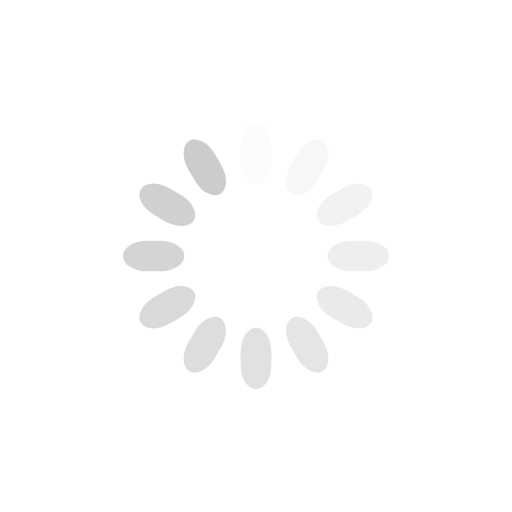
t = 0.00 s
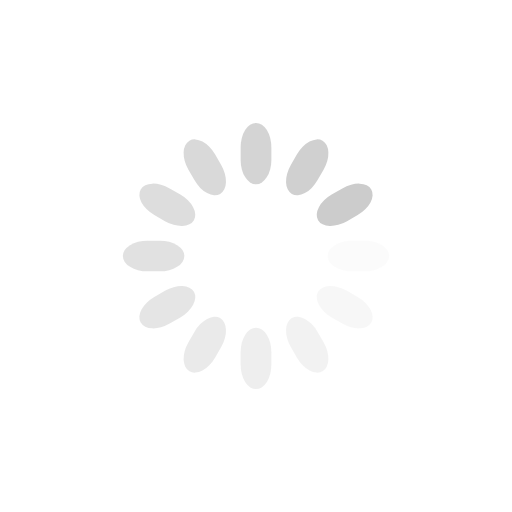
t = 0.43 s
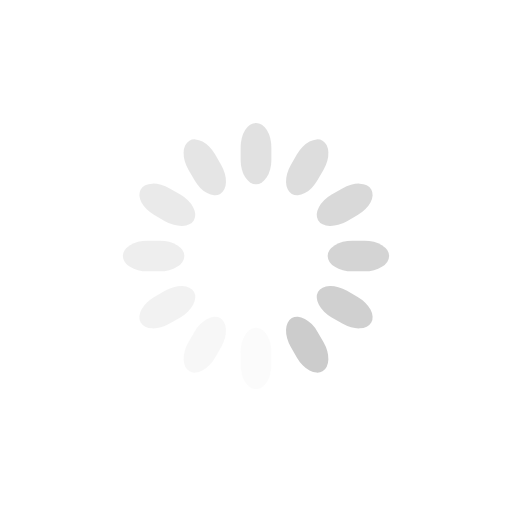
t = 0.85 s
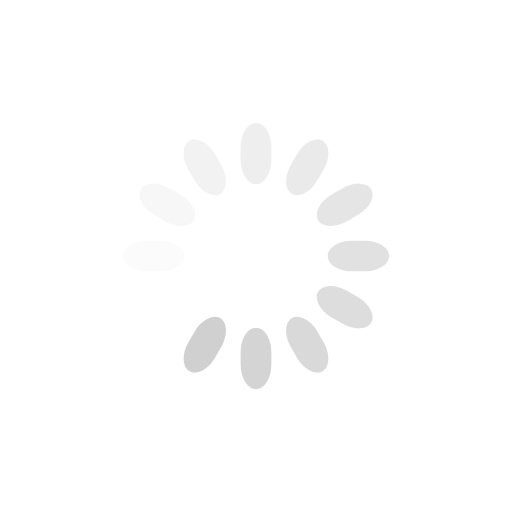
t = 1.28 s

The animated SVG that drew these frames (rendered in a browser with its animation timeline set to each time). Animation: 12 SMIL elements (animate=12); one cycle of 1.70 s, repeats indefinitely.

<svg class="lds-spinner" width="200px"  height="200px"  xmlns="http://www.w3.org/2000/svg" xmlns:xlink="http://www.w3.org/1999/xlink" viewBox="0 0 100 100" preserveAspectRatio="xMidYMid" style="background: none;"><g transform="rotate(0 50 50)">
  <rect x="47" y="24" rx="9.4" ry="4.8" width="6" height="12" fill="#cccccc">
    <animate attributeName="opacity" values="1;0" keyTimes="0;1" dur="1.7s" begin="-1.5583333333333333s" repeatCount="indefinite"></animate>
  </rect>
</g><g transform="rotate(30 50 50)">
  <rect x="47" y="24" rx="9.4" ry="4.8" width="6" height="12" fill="#cccccc">
    <animate attributeName="opacity" values="1;0" keyTimes="0;1" dur="1.7s" begin="-1.4166666666666667s" repeatCount="indefinite"></animate>
  </rect>
</g><g transform="rotate(60 50 50)">
  <rect x="47" y="24" rx="9.4" ry="4.8" width="6" height="12" fill="#cccccc">
    <animate attributeName="opacity" values="1;0" keyTimes="0;1" dur="1.7s" begin="-1.275s" repeatCount="indefinite"></animate>
  </rect>
</g><g transform="rotate(90 50 50)">
  <rect x="47" y="24" rx="9.4" ry="4.8" width="6" height="12" fill="#cccccc">
    <animate attributeName="opacity" values="1;0" keyTimes="0;1" dur="1.7s" begin="-1.1333333333333333s" repeatCount="indefinite"></animate>
  </rect>
</g><g transform="rotate(120 50 50)">
  <rect x="47" y="24" rx="9.4" ry="4.8" width="6" height="12" fill="#cccccc">
    <animate attributeName="opacity" values="1;0" keyTimes="0;1" dur="1.7s" begin="-0.9916666666666667s" repeatCount="indefinite"></animate>
  </rect>
</g><g transform="rotate(150 50 50)">
  <rect x="47" y="24" rx="9.4" ry="4.8" width="6" height="12" fill="#cccccc">
    <animate attributeName="opacity" values="1;0" keyTimes="0;1" dur="1.7s" begin="-0.85s" repeatCount="indefinite"></animate>
  </rect>
</g><g transform="rotate(180 50 50)">
  <rect x="47" y="24" rx="9.4" ry="4.8" width="6" height="12" fill="#cccccc">
    <animate attributeName="opacity" values="1;0" keyTimes="0;1" dur="1.7s" begin="-0.7083333333333334s" repeatCount="indefinite"></animate>
  </rect>
</g><g transform="rotate(210 50 50)">
  <rect x="47" y="24" rx="9.4" ry="4.8" width="6" height="12" fill="#cccccc">
    <animate attributeName="opacity" values="1;0" keyTimes="0;1" dur="1.7s" begin="-0.5666666666666667s" repeatCount="indefinite"></animate>
  </rect>
</g><g transform="rotate(240 50 50)">
  <rect x="47" y="24" rx="9.4" ry="4.8" width="6" height="12" fill="#cccccc">
    <animate attributeName="opacity" values="1;0" keyTimes="0;1" dur="1.7s" begin="-0.425s" repeatCount="indefinite"></animate>
  </rect>
</g><g transform="rotate(270 50 50)">
  <rect x="47" y="24" rx="9.4" ry="4.8" width="6" height="12" fill="#cccccc">
    <animate attributeName="opacity" values="1;0" keyTimes="0;1" dur="1.7s" begin="-0.2833333333333333s" repeatCount="indefinite"></animate>
  </rect>
</g><g transform="rotate(300 50 50)">
  <rect x="47" y="24" rx="9.4" ry="4.8" width="6" height="12" fill="#cccccc">
    <animate attributeName="opacity" values="1;0" keyTimes="0;1" dur="1.7s" begin="-0.14166666666666666s" repeatCount="indefinite"></animate>
  </rect>
</g><g transform="rotate(330 50 50)">
  <rect x="47" y="24" rx="9.4" ry="4.8" width="6" height="12" fill="#cccccc">
    <animate attributeName="opacity" values="1;0" keyTimes="0;1" dur="1.7s" begin="0s" repeatCount="indefinite"></animate>
  </rect>
</g></svg>
